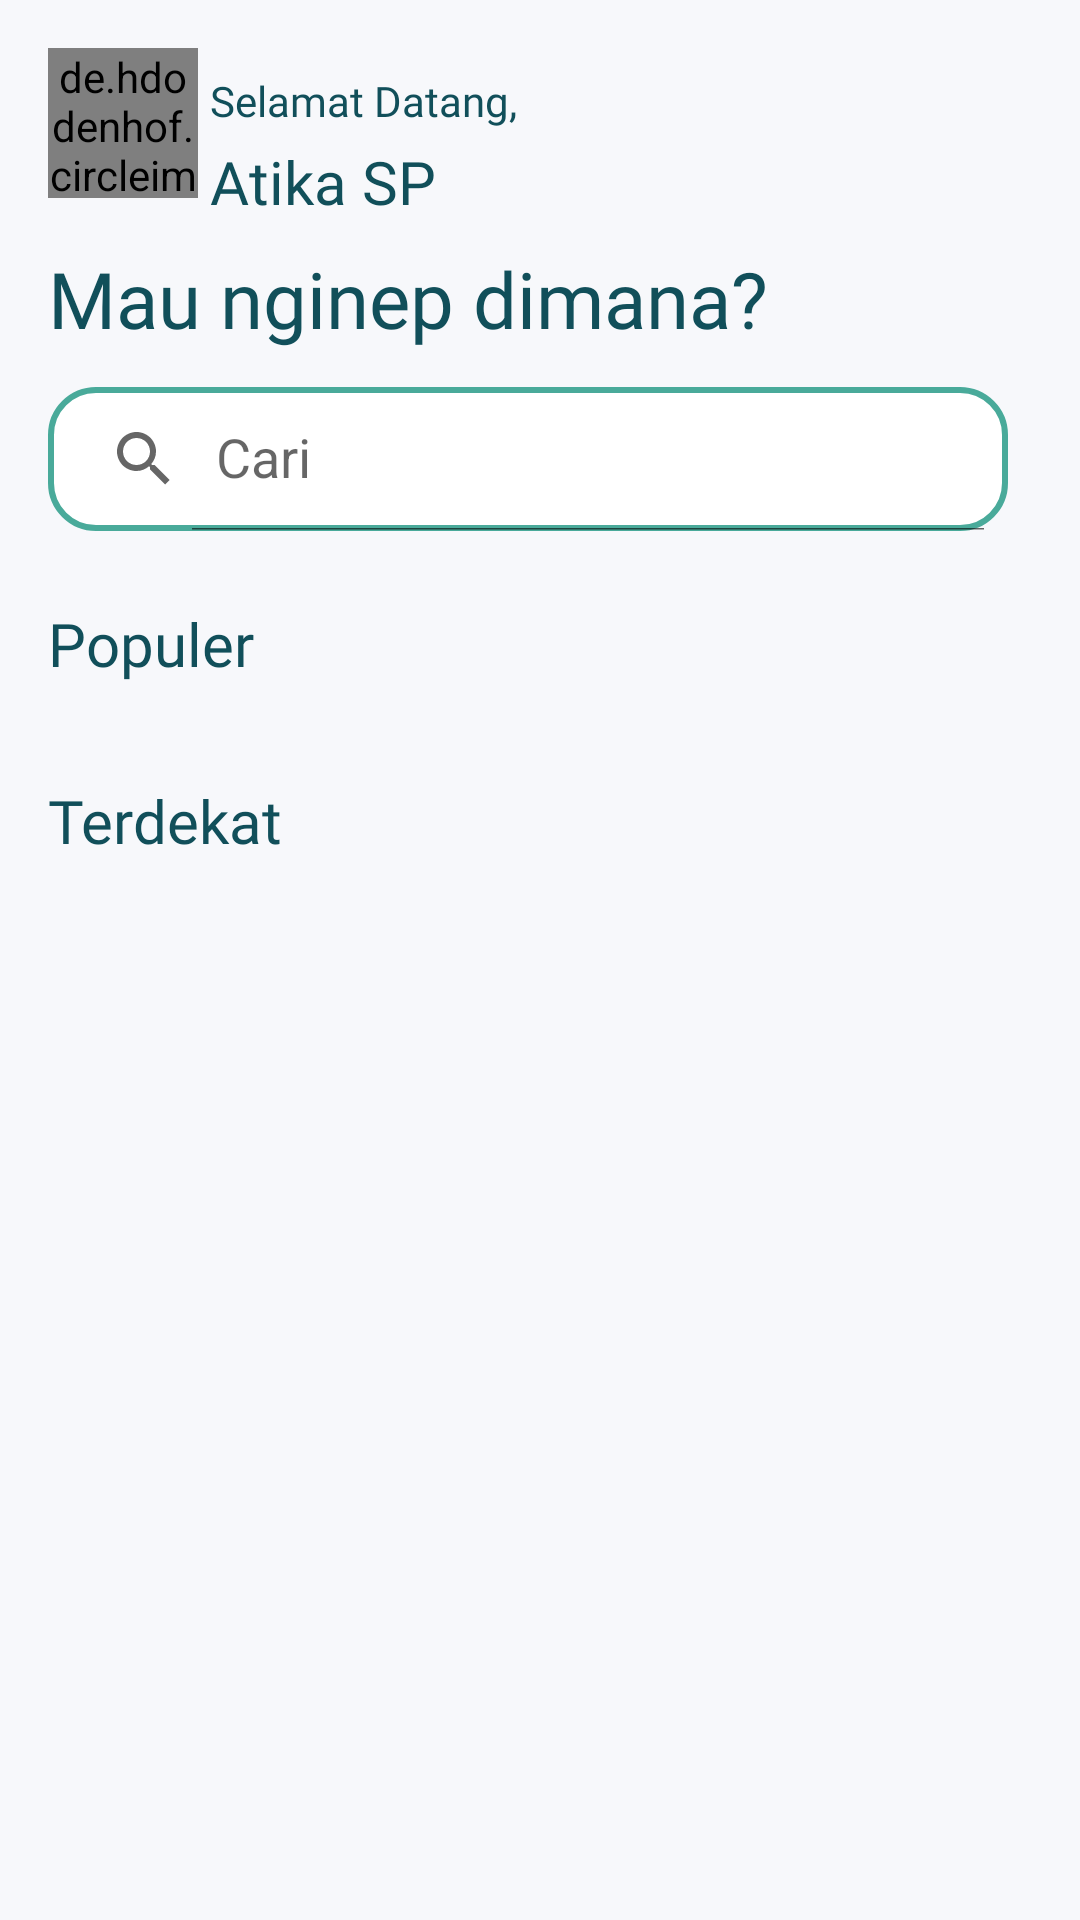

Produce the Android XML layout that renders to this screen, including the resource entries it uses.
<!-- AndroidManifest.xml: application theme Theme.Nginep1 -->
<!-- res/layout/activity_main.xml -->
<?xml version="1.0" encoding="utf-8"?>
<androidx.constraintlayout.widget.ConstraintLayout
    xmlns:android="http://schemas.android.com/apk/res/android"
    xmlns:app="http://schemas.android.com/apk/res-auto"
    xmlns:tools="http://schemas.android.com/tools"
    android:layout_width="match_parent"
    android:layout_height="match_parent"
    android:background="@color/colorBackground"
    tools:context=".MainActivity">
    
    <ScrollView
        android:layout_width="match_parent"
        android:layout_height="match_parent"
        android:layout_marginStart="16dp">

        <androidx.constraintlayout.widget.ConstraintLayout
            android:layout_width="match_parent"
            android:layout_height="wrap_content">

            <de.hdodenhof.circleimageview.CircleImageView
                android:id="@+id/photoprofile"
                android:layout_width="50dp"
                android:layout_height="50dp"
                android:layout_marginTop="16dp"
                android:clickable="true"
                android:focusable="true"
                android:scaleType="centerCrop"
                android:src="@drawable/pp"
                app:layout_constraintStart_toStartOf="parent"
                app:layout_constraintTop_toTopOf="parent"
                tools:ignore="SpeakableTextPresentCheck" />

            <TextView
                android:id="@+id/welcome"
                android:layout_width="wrap_content"
                android:layout_height="wrap_content"
                android:layout_marginStart="4dp"
                android:layout_marginTop="24dp"
                android:fontFamily="@font/bellefair"
                android:text="Selamat Datang,"
                android:textColor="@color/colorBottleGreen"
                android:textSize="14sp"
                app:layout_constraintStart_toEndOf="@id/photoprofile"
                app:layout_constraintTop_toTopOf="parent" />

            <TextView
                android:id="@+id/yourname"
                android:layout_width="wrap_content"
                android:layout_height="wrap_content"
                android:layout_marginStart="4dp"
                android:layout_marginTop="4dp"
                android:fontFamily="@font/bellefair"
                android:text="Atika SP"
                android:textColor="@color/colorBottleGreen"
                android:textSize="20sp"
                app:layout_constraintStart_toEndOf="@id/photoprofile"
                app:layout_constraintTop_toBottomOf="@id/welcome" />

            <TextView
                android:id="@+id/slogan"
                android:layout_width="wrap_content"
                android:layout_height="wrap_content"
                app:layout_constraintTop_toBottomOf="@id/photoprofile"
                android:text="@string/slogan"
                android:layout_marginTop="16dp"
                app:layout_constraintStart_toStartOf="parent"
                android:textColor="@color/colorBottleGreen"
                android:textSize="26sp"
                android:fontFamily="@font/bellefair"/>

            <androidx.appcompat.widget.SearchView
                android:id="@+id/searchviewHouse"
                android:background="@drawable/searchview_bg"
                android:layout_width="match_parent"
                android:layout_height="wrap_content"
                app:iconifiedByDefault="false"
                app:layout_constraintStart_toStartOf="parent"
                app:layout_constraintTop_toBottomOf="@id/slogan"
                android:layout_marginTop="12dp"
                android:layout_marginEnd="24dp"
                app:queryHint="Cari"/>

            <TextView
                android:id="@+id/popular"
                android:layout_width="wrap_content"
                android:layout_height="wrap_content"
                app:layout_constraintTop_toBottomOf="@id/searchviewHouse"
                android:text="@string/popular"
                android:layout_marginTop="24dp"
                app:layout_constraintStart_toStartOf="parent"
                android:textColor="@color/colorBottleGreen"
                android:textSize="20sp"
                android:fontFamily="@font/bellefair"/>

            <androidx.recyclerview.widget.RecyclerView
                android:id="@+id/rv_houses"
                android:layout_width="match_parent"
                android:layout_height="wrap_content"
                android:layout_marginTop="8dp"
                app:layout_constraintTop_toBottomOf="@id/popular"
                app:layout_constraintStart_toStartOf="parent"
                tools:listitem="@layout/house_item"/>

            <TextView
                android:id="@+id/nearby"
                android:layout_width="wrap_content"
                android:layout_height="wrap_content"
                app:layout_constraintTop_toBottomOf="@id/rv_houses"
                android:text="@string/nearby"
                android:layout_marginTop="24dp"
                app:layout_constraintStart_toStartOf="parent"
                android:textColor="@color/colorBottleGreen"
                android:textSize="20sp"
                android:fontFamily="@font/bellefair"/>

            <androidx.recyclerview.widget.RecyclerView
                android:id="@+id/rv_houses_small_item"
                android:layout_width="match_parent"
                android:layout_height="wrap_content"
                android:layout_marginTop="8dp"
                app:layout_constraintTop_toBottomOf="@id/nearby"
                app:layout_constraintStart_toStartOf="parent"
                tools:listitem="@layout/house_small_item"/>





        </androidx.constraintlayout.widget.ConstraintLayout>


    </ScrollView>

    

</androidx.constraintlayout.widget.ConstraintLayout>
<!-- res/layout/house_item.xml (included above) -->
<?xml version="1.0" encoding="utf-8"?>
<androidx.cardview.widget.CardView xmlns:android="http://schemas.android.com/apk/res/android"
    xmlns:cardview="http://schemas.android.com/apk/res-auto"
    xmlns:tools="http://schemas.android.com/tools"
    android:layout_width="wrap_content"
    android:layout_height="wrap_content"
    xmlns:app="http://schemas.android.com/apk/res-auto"
    android:background="#FFFFFF"
    android:layout_marginLeft="8dp"
    android:layout_marginTop="4dp"
    android:layout_marginRight="8dp"
    android:layout_marginBottom="4dp"
    cardview:cardCornerRadius="20dp">

    <androidx.constraintlayout.widget.ConstraintLayout
        android:layout_width="match_parent"
        android:layout_height="wrap_content"
        android:padding="8dp">

        <com.google.android.material.imageview.ShapeableImageView
            android:id="@+id/house_layout_rv"
            android:layout_width="200dp"
            android:layout_height="150dp"
            android:scaleType="centerCrop"
            app:layout_constraintEnd_toEndOf="parent"
            app:layout_constraintStart_toStartOf="parent"
            app:shapeAppearanceOverlay="@style/roundedCorners2"
            tools:ignore="MissingConstraints"
            tools:src="@drawable/house" />

        <TextView
            android:id="@+id/name_house"
            android:layout_width="wrap_content"
            android:layout_height="wrap_content"
            app:layout_constraintTop_toBottomOf="@id/house_layout_rv"
            android:text="Kost Misa"
            android:layout_marginTop="8dp"
            app:layout_constraintStart_toStartOf="parent"
            android:textColor="@color/colorBottleGreen"
            android:textSize="18sp"
            android:fontFamily="@font/bellefair"/>

        <ImageView
            android:layout_width="20dp"
            android:layout_height="20dp"
            android:src="@drawable/star"
            android:layout_marginTop="8dp"
            app:layout_constraintEnd_toStartOf="@id/rating_house"
            app:layout_constraintTop_toBottomOf="@id/house_layout_rv"/>

        <TextView
            android:id="@+id/rating_house"
            android:layout_width="match_parent"
            android:layout_height="wrap_content"
            android:layout_marginTop="10dp"
            android:layout_marginStart="4dp"
            android:fontFamily="@font/bellefair"
            android:text="4.8"
            android:textColor="@color/colorBottleGreen"
            android:textSize="14sp"
            app:layout_constraintEnd_toEndOf="parent"
            app:layout_constraintTop_toBottomOf="@id/house_layout_rv" />

        <TextView
            android:id="@+id/price_house"
            android:layout_width="wrap_content"
            android:layout_height="wrap_content"
            app:layout_constraintTop_toBottomOf="@id/name_house"
            android:text="Rp100k"
            android:textColor="#009688"
            android:layout_marginTop="4dp"
            app:layout_constraintStart_toStartOf="parent"
            android:textSize="14sp"
            android:fontFamily="@font/bellefair"/>

        <TextView
            android:layout_width="wrap_content"
            android:layout_height="wrap_content"
            android:layout_marginTop="4dp"
            android:fontFamily="@font/bellefair"
            android:text="/malam"
            android:textColor="#009688"
            android:textSize="14sp"
            app:layout_constraintStart_toEndOf="@id/price_house"
            cardview:layout_constraintTop_toBottomOf="@id/name_house"/>


    </androidx.constraintlayout.widget.ConstraintLayout>
</androidx.cardview.widget.CardView>
<!-- res/layout/house_small_item.xml (included above) -->
<?xml version="1.0" encoding="utf-8"?>
<androidx.cardview.widget.CardView xmlns:android="http://schemas.android.com/apk/res/android"
    xmlns:app="http://schemas.android.com/apk/res-auto"
    xmlns:cardview="http://schemas.android.com/apk/res-auto"
    xmlns:tools="http://schemas.android.com/tools"
    android:layout_width="match_parent"
    android:layout_height="wrap_content"
    android:layout_marginStart="8dp"
    android:layout_marginTop="4dp"
    android:layout_marginEnd="16dp"
    android:layout_marginBottom="4dp"
    cardview:cardCornerRadius="20dp">

    <androidx.constraintlayout.widget.ConstraintLayout
        android:layout_width="match_parent"
        android:layout_height="match_parent"
        android:padding="8dp">

        <ImageView
            android:id="@+id/icon_map"
            android:layout_width="20dp"
            android:layout_height="20dp"
            android:layout_marginStart="8dp"
            android:layout_marginTop="4dp"
            android:src="@drawable/icon_map"
            app:layout_constraintTop_toBottomOf="@id/name_house"
            cardview:layout_constraintStart_toEndOf="@id/house_layout_rv" />

        <TextView
            android:id="@+id/name_house"
            android:layout_width="wrap_content"
            android:layout_height="wrap_content"
            android:layout_marginStart="8dp"
            android:fontFamily="@font/bellefair"
            android:text="@string/nama_house"
            android:textColor="@color/colorBottleGreen"
            android:textSize="16sp"
            cardview:layout_constraintStart_toEndOf="@id/house_layout_rv"
            cardview:layout_constraintTop_toTopOf="parent" />

        <TextView
            android:id="@+id/address_house"
            android:layout_width="wrap_content"
            android:layout_height="wrap_content"
            android:layout_marginTop="8dp"
            android:fontFamily="@font/bellefair"
            android:maxLines="2"
            android:text="@string/alamat_house"
            android:textColor="#7A8A89"
            android:textSize="12sp"
            app:layout_constraintTop_toBottomOf="@id/name_house"
            cardview:layout_constraintStart_toEndOf="@id/icon_map" />

        <TextView
            android:id="@+id/price_house"
            android:layout_width="wrap_content"
            android:layout_height="wrap_content"
            android:layout_marginStart="8dp"
            android:layout_marginTop="4dp"
            android:fontFamily="@font/bellefair"
            android:text="Rp100k"
            android:textColor="#8DA19F"
            android:textSize="12sp"
            app:layout_constraintTop_toBottomOf="@id/icon_map"
            cardview:layout_constraintStart_toEndOf="@id/house_layout_rv" />

        <TextView
            android:layout_width="wrap_content"
            android:layout_height="wrap_content"
            android:layout_marginTop="7dp"
            android:fontFamily="@font/bellefair"
            android:text="/malam"
            android:textColor="#8DA19F"
            android:textSize="12sp"
            app:layout_constraintStart_toEndOf="@id/price_house"
            cardview:layout_constraintTop_toBottomOf="@id/address_house" />

        <com.google.android.material.imageview.ShapeableImageView
            android:id="@+id/house_layout_rv"
            android:layout_width="70dp"
            android:layout_height="70dp"
            android:scaleType="centerCrop"
            app:layout_constraintStart_toStartOf="parent"
            app:shapeAppearanceOverlay="@style/roundedCorners2"
            tools:ignore="MissingConstraints"
            tools:src="@drawable/house" />


    </androidx.constraintlayout.widget.ConstraintLayout>

</androidx.cardview.widget.CardView>
<!-- resources referenced by this layout -->
<resources>
  <color name="colorBackground">#F7F8FB</color>
  <color name="colorBottleGreen">#114F5A</color>
  <!-- drawable icon_map (drawable) -->
  <vector android:height="24dp" android:tint="#A8A898"
      android:viewportHeight="24" android:viewportWidth="24"
      android:width="24dp" xmlns:android="http://schemas.android.com/apk/res/android">
      <path android:fillColor="@android:color/white" android:pathData="M12,2C8.13,2 5,5.13 5,9c0,5.25 7,13 7,13s7,-7.75 7,-13c0,-3.87 -3.13,-7 -7,-7zM12,11.5c-1.38,0 -2.5,-1.12 -2.5,-2.5s1.12,-2.5 2.5,-2.5 2.5,1.12 2.5,2.5 -1.12,2.5 -2.5,2.5z"/>
  </vector>
  <!-- drawable pp: png bitmap (drawable, 53689 bytes) -->
  <!-- drawable searchview_bg (drawable) -->
  <?xml version="1.0" encoding="utf-8"?>
  <shape
      xmlns:android="http://schemas.android.com/apk/res/android"
      android:shape="rectangle">
  
      <corners
          android:radius="15dp"/>
      <stroke
          android:color="@color/colorGreen"
          android:width="2dp"/>
      <solid
          android:color="#FFFFFF"/>
  
  </shape>
  <!-- drawable star (drawable) -->
  <vector android:height="24dp" android:tint="#DCC73D"
      android:viewportHeight="24" android:viewportWidth="24"
      android:width="24dp" xmlns:android="http://schemas.android.com/apk/res/android">
      <path android:fillColor="@android:color/white" android:pathData="M14.43,10l-2.43,-8l-2.43,8l-7.57,0l6.18,4.41l-2.35,7.59l6.17,-4.69l6.18,4.69l-2.35,-7.59l6.17,-4.41z"/>
  </vector>
  <string name="alamat_house">Alamat Rumah</string>
  <string name="nama_house">Nama Kost</string>
  <string name="nearby">Terdekat</string>
  <string name="popular">Populer</string>
  <string name="slogan">Mau nginep dimana?</string>
  <style name="roundedCorners2" parent="">
          <item name="cornerFamily">rounded</item>
          <item name="cornerSize">20dp</item>
      </style>
  <style name="Theme.Nginep1" parent="Theme.MaterialComponents.DayNight.NoActionBar">
          
          <item name="colorPrimary">@color/colorBottleGreen</item>
          <item name="colorPrimaryVariant">@color/colorGreen</item>
          <item name="colorOnPrimary">@color/white</item>
          
          <item name="colorSecondary">@color/colorGreen</item>
          <item name="colorSecondaryVariant">@color/teal_700</item>
          <item name="colorOnSecondary">@color/white</item>
          
          <item name="android:statusBarColor" tools:targetApi="l">?attr/colorPrimaryVariant</item>
          
  
      </style>
  <color name="colorGreen">#49AA9A</color>
  <color name="white">#FFFFFFFF</color>
  <color name="teal_700">#FF018786</color>
</resources>
